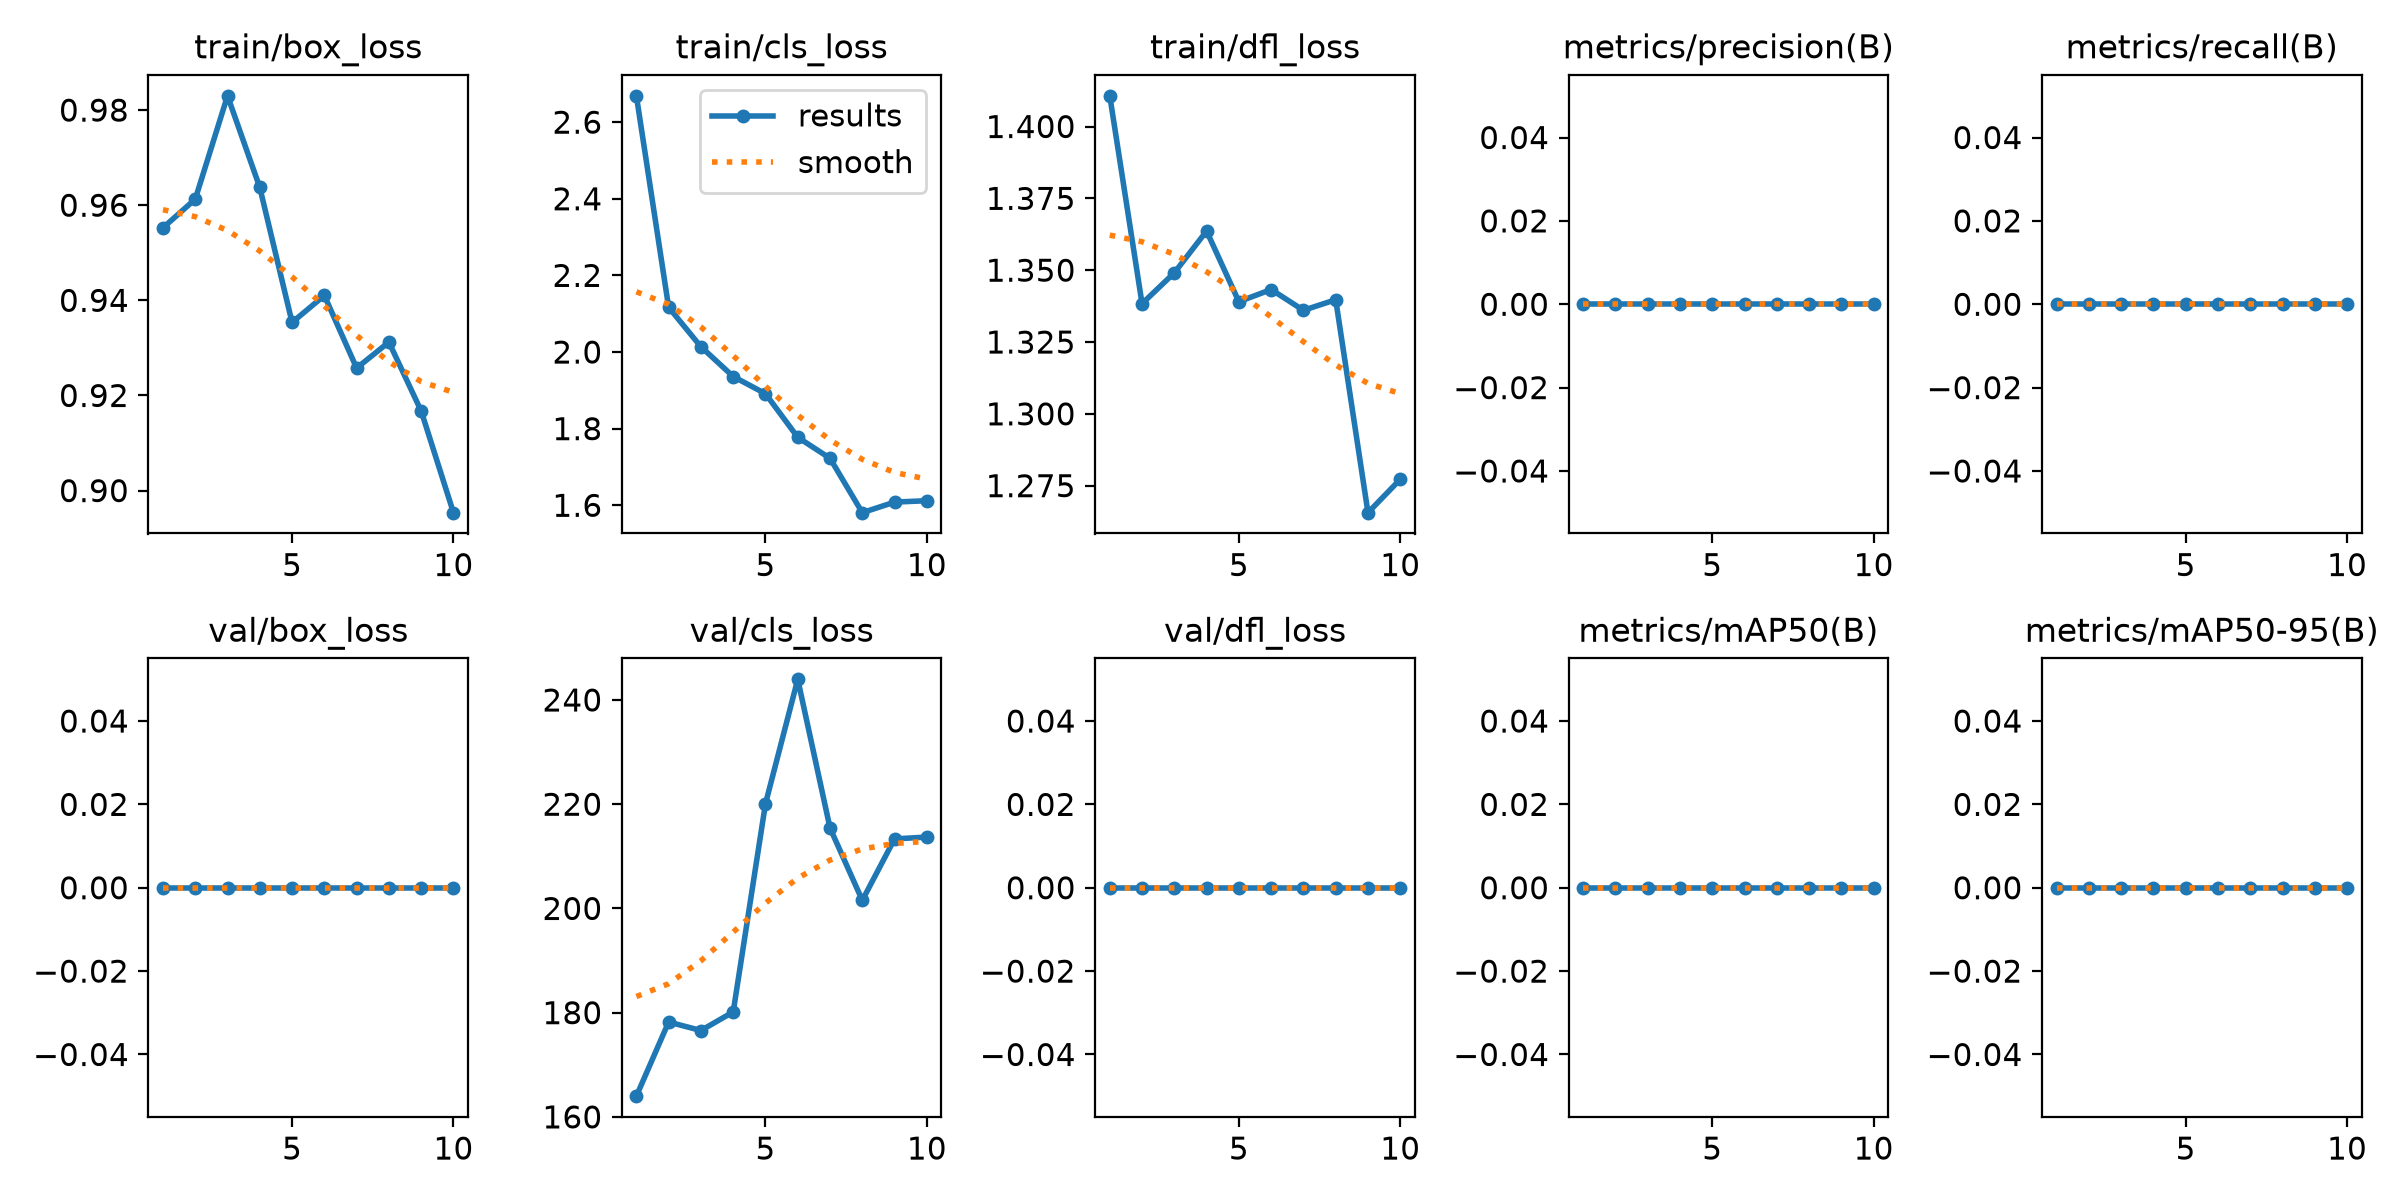

Data behind this chart, as committed beside it:
epoch, time, train/box_loss, train/cls_loss, train/dfl_loss, metrics/precision(B), metrics/recall(B), metrics/mAP50(B), metrics/mAP50-95(B), val/box_loss, val/cls_loss, val/dfl_loss, lr/pg0, lr/pg1, lr/pg2
1, 25.08, 0.9553, 2.669, 1.411, 0, 0, 0, 0, 0, 164, 0, 0.0005333, 0.0005333, 0.0005333
2, 33.67, 0.9613, 2.117, 1.338, 0, 0, 0, 0, 0, 178.2, 0, 0.001081, 0.001081, 0.001081
3, 41.75, 0.983, 2.014, 1.349, 0, 0, 0, 0, 0, 176.6, 0, 0.001497, 0.001497, 0.001497
4, 50.02, 0.9637, 1.936, 1.364, 0, 0, 0, 0, 0, 180.1, 0, 0.001406, 0.001406, 0.001406
5, 58.17, 0.9354, 1.891, 1.339, 0, 0, 0, 0, 0, 220.1, 0, 0.001208, 0.001208, 0.001208
6, 66.28, 0.941, 1.777, 1.343, 0, 0, 0, 0, 0, 244, 0, 0.00101, 0.00101, 0.00101
7, 74.47, 0.9258, 1.723, 1.336, 0, 0, 0, 0, 0, 215.4, 0, 0.000812, 0.000812, 0.000812
8, 83.01, 0.9312, 1.581, 1.34, 0, 0, 0, 0, 0, 201.6, 0, 0.000614, 0.000614, 0.000614
9, 91.79, 0.9167, 1.608, 1.266, 0, 0, 0, 0, 0, 213.3, 0, 0.000416, 0.000416, 0.000416
10, 100.1, 0.8954, 1.612, 1.277, 0, 0, 0, 0, 0, 213.7, 0, 0.000218, 0.000218, 0.000218
